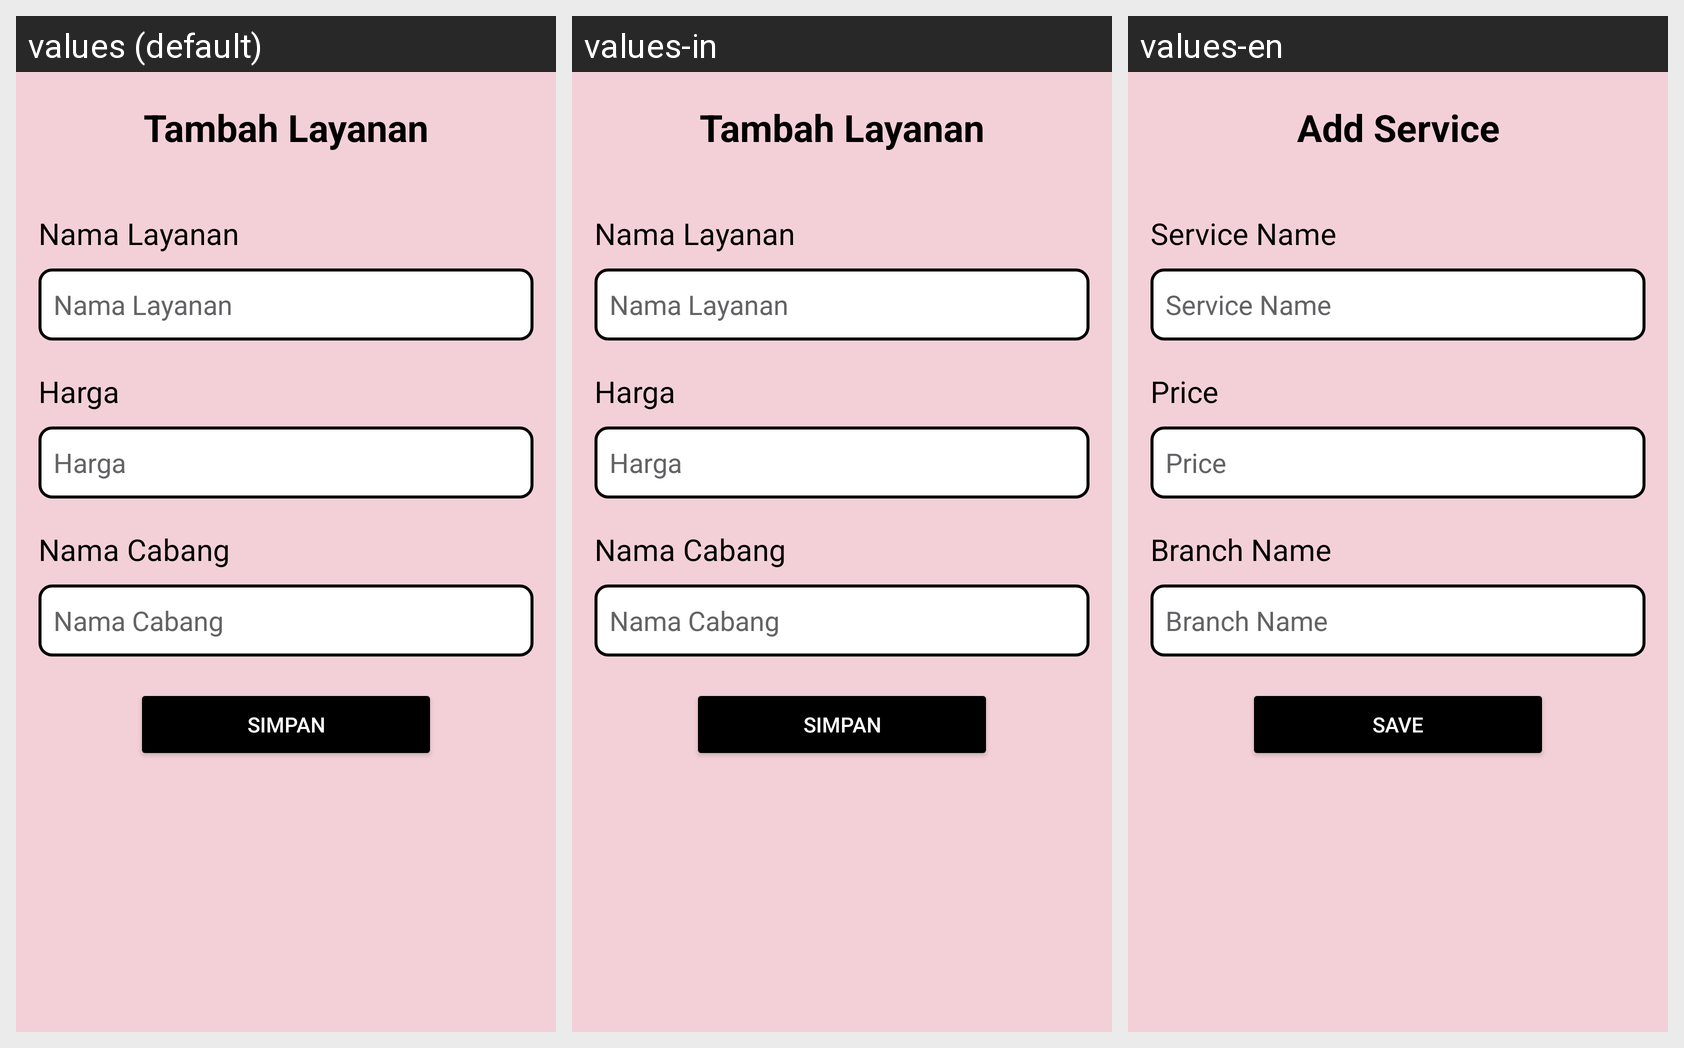

Locale-by-locale string values for the Android screen shown in this grid:
Android screen res/layout/activity_tambah_layanan.xml rendered under 3 locales, left to right: values (default), values-in, values-en. Device: Nexus 5 (rendered at 1080×1920; each locale shown at half size, 540×960, under a caption strip naming it); theme Theme.Laundry.
Strings drawn on this screen, with the default value and each locale's value (text and hints the layout hard-codes, and strings that could not be matched under every locale, appear in the picture but are not listed):

activity_tambah_layananjudul
  values: Tambah Layanan
  values-in: Tambah Layanan
  values-en: Add Service

activity_tambah_layanannamalayanan
  values: Nama Layanan
  values-in: Nama Layanan
  values-en: Service Name

activity_tambah_layananetnamalayanan
  values: Nama Layanan
  values-in: Nama Layanan
  values-en: Service Name

activity_tambah_layananHarga
  values: Harga
  values-in: Harga
  values-en: Price

activity_tambah_layananetHarga
  values: Harga
  values-in: Harga
  values-en: Price

activity_tambah_layananNamaCabang
  values: Nama Cabang
  values-in: Nama Cabang
  values-en: Branch Name

activity_tambah_layananetnamacabang
  values: Nama Cabang
  values-in: Nama Cabang
  values-en: Branch Name

activity_tambah_pegawaisave
  values: Simpan
  values-in: Simpan
  values-en: Save
